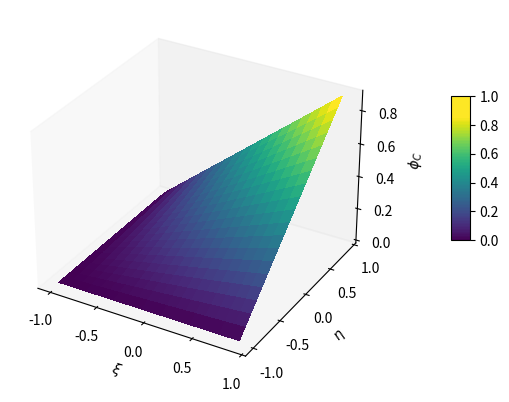
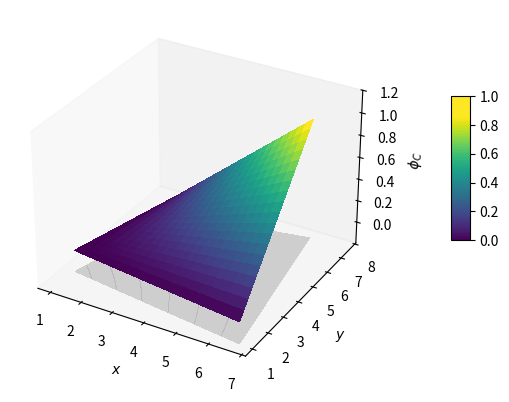
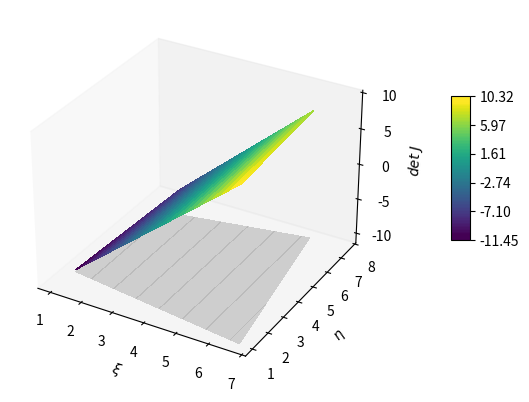

The matplotlib source for these figures, in order:
import matplotlib.pyplot as plt
from matplotlib import cm
import numpy as np


#--------- PLOT SHAPE FUNCTIONS IN LOCAL COORDINATES ---------#

# Local coordinates xi and eta [-1,1]
xi = np.arange(-1, 1, 0.1)
eta = np.arange(-1, 1, 0.1)

# Local coordinate mesh
xi_grid, eta_grid = np.meshgrid(xi, eta)


# Shape function phi_A in local coordinates
phi_c_grid = 0.25 * (1 + xi_grid) * (1 + eta_grid)

# New figure to plot shape functions on local geometry (xi,eta)
fig_SF_local = plt.figure()

# Plot phi_A
ax = fig_SF_local.add_subplot(1, 1, 1, projection='3d')
surf = ax.plot_surface(xi_grid, eta_grid, phi_c_grid, cmap=cm.viridis, linewidth=0, antialiased=False)
ax.set_xlabel(r'$\xi$')
ax.set_ylabel(r'$\eta$')
ax.set_zlabel(r'$\phi_C$')
ax.grid(False)

# Format and show figure
plt.subplots_adjust(left=0.0, right=0.9)
cax = plt.axes([0.85, 0.4, 0.03, 0.3])
fig_SF_local.colorbar(surf, cax=cax, boundaries=np.linspace(0.0,1.0,100), ticks=np.linspace(0.0,1.0,6))
plt.show()


#--------- PLOT SHAPE FUNCTIONS IN GLOBAL COORDINATES --------#
''
# Grid as numpy matrix of shape functions in local coordinates at discrete positions of xi and eta in the range -1 to 1
# Transposed because x_values need to be horizontal and y values vertical for matplotlib's "plot_surface()"
xi_discrete = np.asarray([np.arange(-1, 1, 0.1)]).T
eta_discrete = np.asarray([np.arange(-1, 1, 0.1)])
phi_a = ( 0.25 * (1 - xi_discrete) @ (1 - eta_discrete) ).T
phi_b = ( 0.25 * (1 + xi_discrete) @ (1 - eta_discrete) ).T
phi_c = ( 0.25 * (1 + xi_discrete) @ (1 + eta_discrete) ).T
phi_d = ( 0.25 * (1 - xi_discrete) @ (1 + eta_discrete) ).T

'''
x=0.5
y=0.5
a = 0.25 * (1 - x) * (1 - y)
b = 0.25 * (1 + x) * (1 - y) 
c = 0.25 * (1 + x) * (1 + y)
d = 0.25 * (1 - x) * (1 + y)

x_global = 1*a+7*b+6*c+2*d
y_global = 2*a+1*b+8*c+7*d

print("\t", x_global, "\t", y_global)

'''

# Calculate x and y grid values (global coordinates) using grids of shape function values (local coordinates) and node coordinates of the element
x_grid = phi_a*1+phi_b*7+phi_c*6+phi_d*2
y_grid = phi_a*2+phi_b*1+phi_c*8+phi_d*7


# New figure to plot shape functions on global geometry (x,y)
fig_SF_global = plt.figure()

# Plot phi_A
ax = fig_SF_global.add_subplot(1, 1, 1, projection='3d')
surf = ax.plot_surface(x_grid, y_grid, phi_c, cmap=cm.viridis, linewidth=0, antialiased=False)
z_min, z_max = np.min(phi_a) - 0.2, np.max(phi_a) + 0.2
cset = ax.contourf(x_grid, y_grid, phi_a, offset=z_min, colors='darkgray', alpha=0.5)
ax.set_xlabel(r'$x$')
ax.set_ylabel(r'$y$')
ax.set_zlabel(r'$\phi_C$')
ax.set_zlim([z_min, z_max])
ax.grid(False)

# Format and show figure
plt.subplots_adjust(left=0.0, right=0.9)
cax = plt.axes([0.85, 0.4, 0.03, 0.3])
fig_SF_global.colorbar(surf, cax=cax, boundaries=np.linspace(0.0,1.0,100), ticks=np.linspace(0.0,1.0,6))
plt.show()


#--------- PLOT DETERMINANT OF JACOBIAN ----------------------#

# Calculate determinant of Jacobian as grid
constant = 15/2
factor_xi = 5/4       # 1.0/xi_discrete if det J is independent of xi
factor_eta = -3/2         # 1.0/eta_discrete if det J is independent of eta
det_J_grid = ( (factor_xi * xi_discrete) * (constant + factor_eta * eta_discrete) ).T

# Plot determinant in global coordinates
fig_J = plt.figure()
ax = fig_J.add_subplot(1, 1, 1, projection='3d')
surf = ax.plot_surface(x_grid, y_grid, det_J_grid, cmap=cm.viridis, linewidth=0, antialiased=False)
z_min, z_max = np.min(det_J_grid) - 0.2, np.max(det_J_grid) + 0.2
cset = ax.contourf(x_grid, y_grid, det_J_grid, offset=z_min, colors='darkgray', alpha=0.5)

# Format and show figure
ax.set_xlabel(r'$\xi$')
ax.set_ylabel(r'$\eta$')
ax.set_zlabel(r'$det\; J$')
ax.set_zlim([z_min, z_max])
ax.grid(False)
plt.subplots_adjust(left=0.0, right=0.9)
cax = plt.axes([0.85, 0.4, 0.03, 0.3])
fig_SF_global.colorbar(surf, cax=cax, boundaries=np.linspace(0.0,1.0,100), ticks=np.linspace(0.0,1.0,6))
fig_J.colorbar(surf, cax=cax, boundaries=np.linspace(z_min,z_max,100), ticks=np.linspace(z_min,z_max,6))
plt.show()